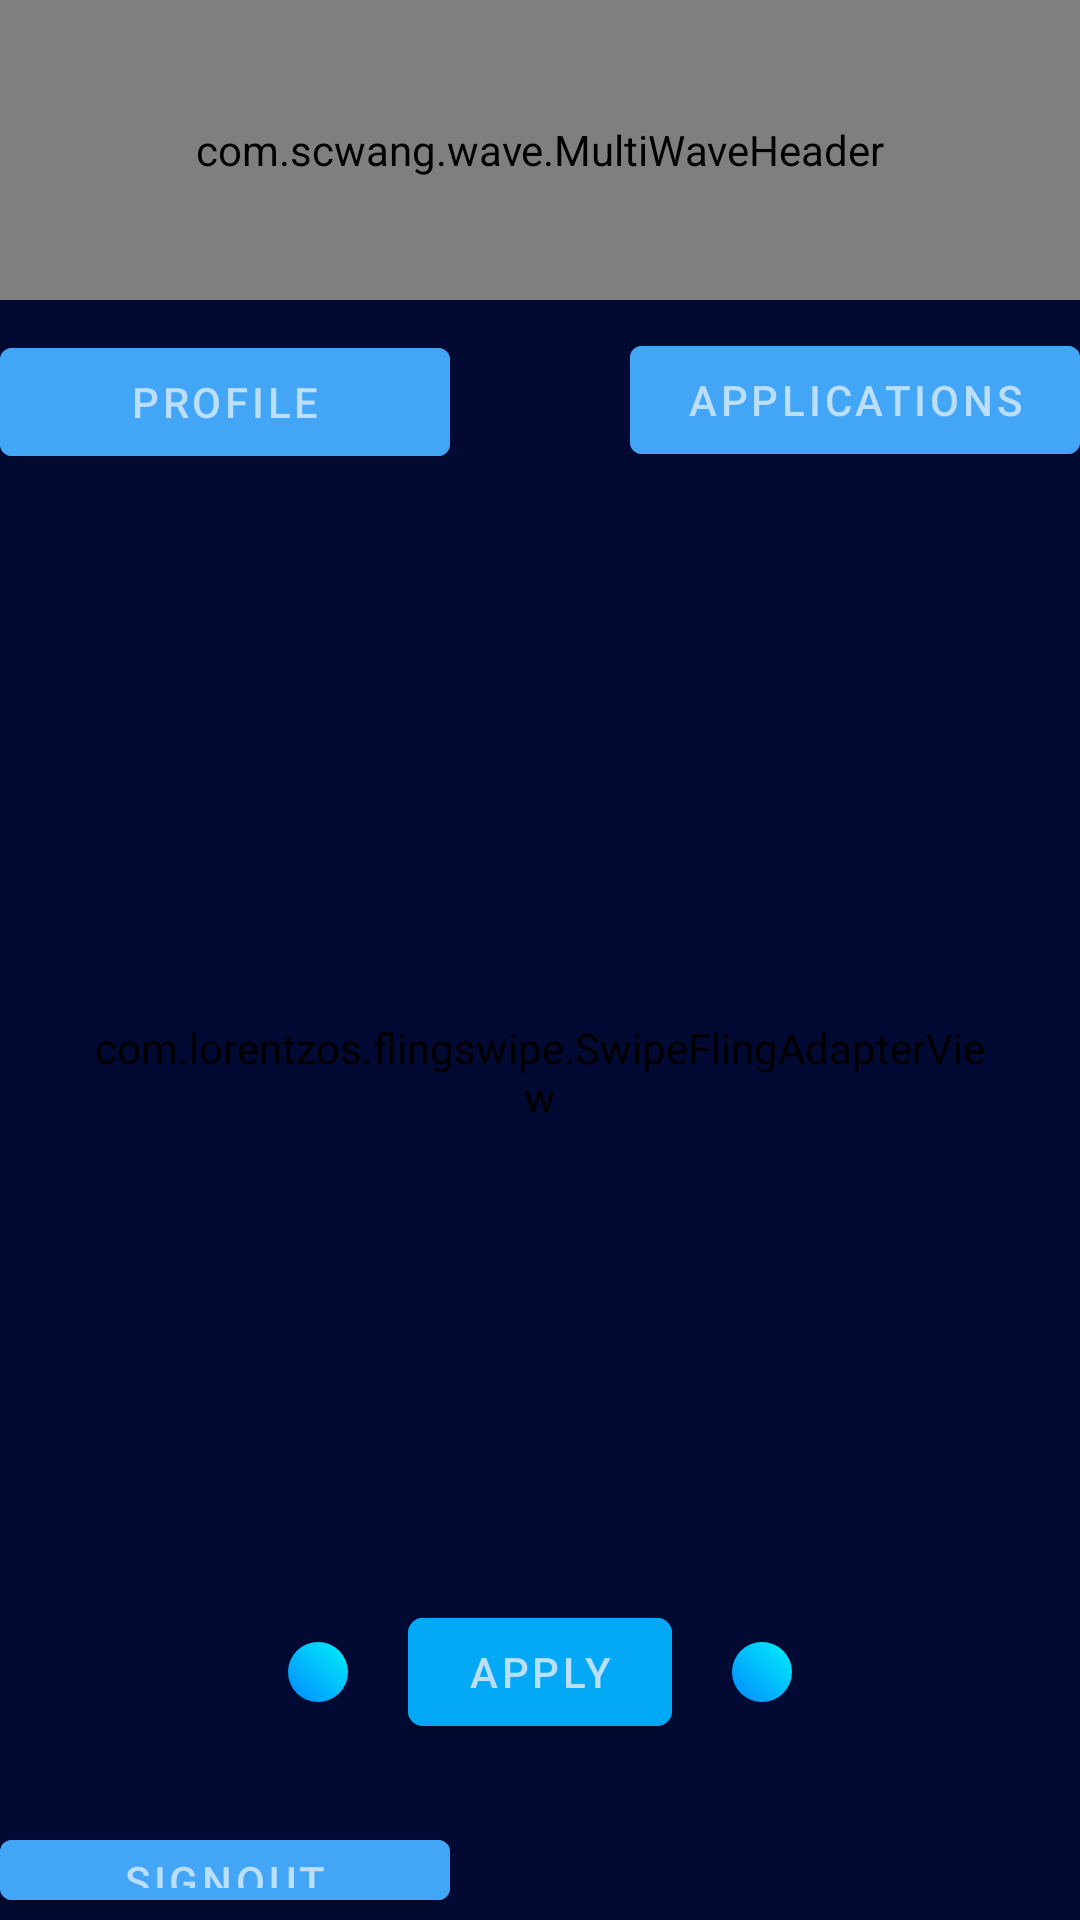

Here is an Android app screen rendered from its layout file. Give the layout XML and the strings, colors and styles it references.
<!-- AndroidManifest.xml: application theme AppTheme -->
<!-- res/layout/activity_main.xml -->
<?xml version="1.0" encoding="utf-8"?>
<LinearLayout xmlns:android="http://schemas.android.com/apk/res/android"
    xmlns:app="http://schemas.android.com/apk/res-auto"
    xmlns:tools="http://schemas.android.com/tools"
    android:layout_width="match_parent"
    android:layout_height="match_parent"
    android:orientation="vertical"
    android:background="@color/backgroundColor"
    tools:context=".MainActivity">
    <com.scwang.wave.MultiWaveHeader
        android:id="@+id/waveHeader"
        android:layout_width="match_parent"
        android:layout_height="100dp"
        android:scaleY="1"
        app:mwhVelocity="1"
        app:mwhProgress="1"
        app:mwhIsRunning="true"
        app:mwhGradientAngle="45"
        app:mwhWaveHeight="50dp"
        app:mwhColorAlpha="0.45"
        app:mwhStartColor="@color/colorPrimaryDark"
        app:mwhCloseColor="@color/colorPrimaryLight"
        app:mwhWaves="MultiWave" />
    <LinearLayout
        android:layout_width="match_parent"
        android:layout_height="wrap_content"
        android:layout_marginTop="10dp"
        android:orientation="vertical"
        >
<LinearLayout
    android:layout_width="wrap_content"
    android:layout_height="wrap_content"
android:orientation="horizontal"
>
    <com.google.android.material.button.MaterialButton
        android:id="@+id/profile"
        android:layout_width="150dp"
        android:layout_height="wrap_content"
        android:backgroundTint="#42a5f5"
        android:text="Profile"
        android:onClick="OpenProfile" />

</LinearLayout>


    <LinearLayout
        android:layout_width="wrap_content"
        android:layout_height="wrap_content"
        android:orientation="horizontal"
        android:layout_marginTop="-49dp"
        android:layout_gravity="right"
        android:gravity="right">
    <com.google.android.material.button.MaterialButton
        android:id="@+id/applications"
        android:layout_width="150dp"
        android:layout_height="wrap_content"
        android:backgroundTint="#42a5f5"
        android:text="Applications"
        android:onClick="OpenApplications" />
</LinearLayout>
    <com.lorentzos.flingswipe.SwipeFlingAdapterView
        android:id="@+id/frame"
        android:layout_width="300dp"
        android:layout_height="300dp"
        android:layout_gravity="center"
        android:backgroundTint="@color/backgroundColor"
        android:layout_marginTop="50dp"
        android:background="#ffeee9e2"
        app:rotation_degrees="15.5"
        tools:context=".MyActivity" >
    </com.lorentzos.flingswipe.SwipeFlingAdapterView>
<LinearLayout
    android:layout_width="wrap_content"
    android:layout_height="100dp"
    android:layout_gravity="center"
    android:orientation="horizontal">
    <ImageView
        android:layout_width="20dp"
        android:layout_height="20dp"
        android:layout_marginTop="40dp"
        android:src="@drawable/customshape3"/>
    <com.google.android.material.button.MaterialButton
        android:id="@+id/apply"
        android:layout_width="wrap_content"
        android:layout_height="wrap_content"
        android:layout_gravity="center"
        android:gravity="center"
        android:text="Apply"
        app:cornerRadius="5dp"
        android:layout_marginLeft="20dp"
        android:backgroundTint="#03a9f4"
        app:layout_constraintStart_toStartOf="parent"
        app:layout_constraintTop_toTopOf="parent" />

    <ImageView
        android:layout_width="20dp"
        android:layout_height="20dp"
        android:layout_marginLeft="20dp"
        android:layout_marginTop="40dp"
        android:src="@drawable/customshape3"/>
</LinearLayout>
    <LinearLayout
        android:layout_width="wrap_content"
        android:layout_height="match_parent"
        android:orientation="horizontal"
        android:gravity="bottom"
        android:layout_gravity="bottom">
        <com.google.android.material.button.MaterialButton
            android:id="@+id/signout"
            android:layout_width="150dp"
            android:layout_height="wrap_content"
            android:layout_gravity="bottom"
            android:text="Signout"
            android:backgroundTint="#42a5f5"
            app:layout_constraintStart_toStartOf="parent"
            app:layout_constraintTop_toTopOf="parent" />


    </LinearLayout>

    </LinearLayout>

</LinearLayout>
<!-- resources referenced by this layout -->
<resources>
  <color name="backgroundColor">#020A33</color>
  <color name="colorPrimaryDark">#2196f3</color>
  <color name="colorPrimaryLight">#0d47a1</color>
  <!-- drawable customshape3 (drawable) -->
  <shape xmlns:android="http://schemas.android.com/apk/res/android"
      android:shape="rectangle"
      >
  
      <corners
          android:radius="500dp" />
  
      <gradient
          android:angle="45"
          android:endColor="#01f1fa"
          android:startColor="#0189ff"
          android:type="linear" />
  
      
      
  
      <size
          android:width="42dp"
          android:height="42dp" />
  
      
      <stroke
          android:width="0dp"
          android:color="#1a237e" />
  
      
      
  
  </shape>
  <style name="AppTheme" parent="Theme.MaterialComponents.NoActionBar">
          <item name="colorPrimary">#1a237e</item>
          <item name="colorPrimaryDark">#304ffe</item>
          <item name="colorPrimaryVariant">#304ffe</item>
          <item name="colorOnPrimary">#bbdefb</item>
          <item name="colorSecondary">#1a237e</item>
          <item name="colorSecondaryVariant">#3949ab</item>
          <item name="colorOnSecondary">#8c9eff</item>
          <item name="colorError">#F44336</item>
          <item name="colorOnError">#FFFFFF</item>
          <item name="colorSurface">#2962ff</item>
          <item name="colorOnSurface">#212121</item>
          <item name="android:colorBackground">@color/backgroundColor</item>
          <item name="colorOnBackground">#FAFAFA</item>
          <item name="android:windowAnimationStyle">@style/WindowAnimationStyle</item>
      </style>
  <style name="WindowAnimationStyle">
          <item name="android:windowEnterAnimation">@android:anim/fade_in</item>
          <item name="android:windowExitAnimation">@android:anim/fade_out</item>
      </style>
</resources>
